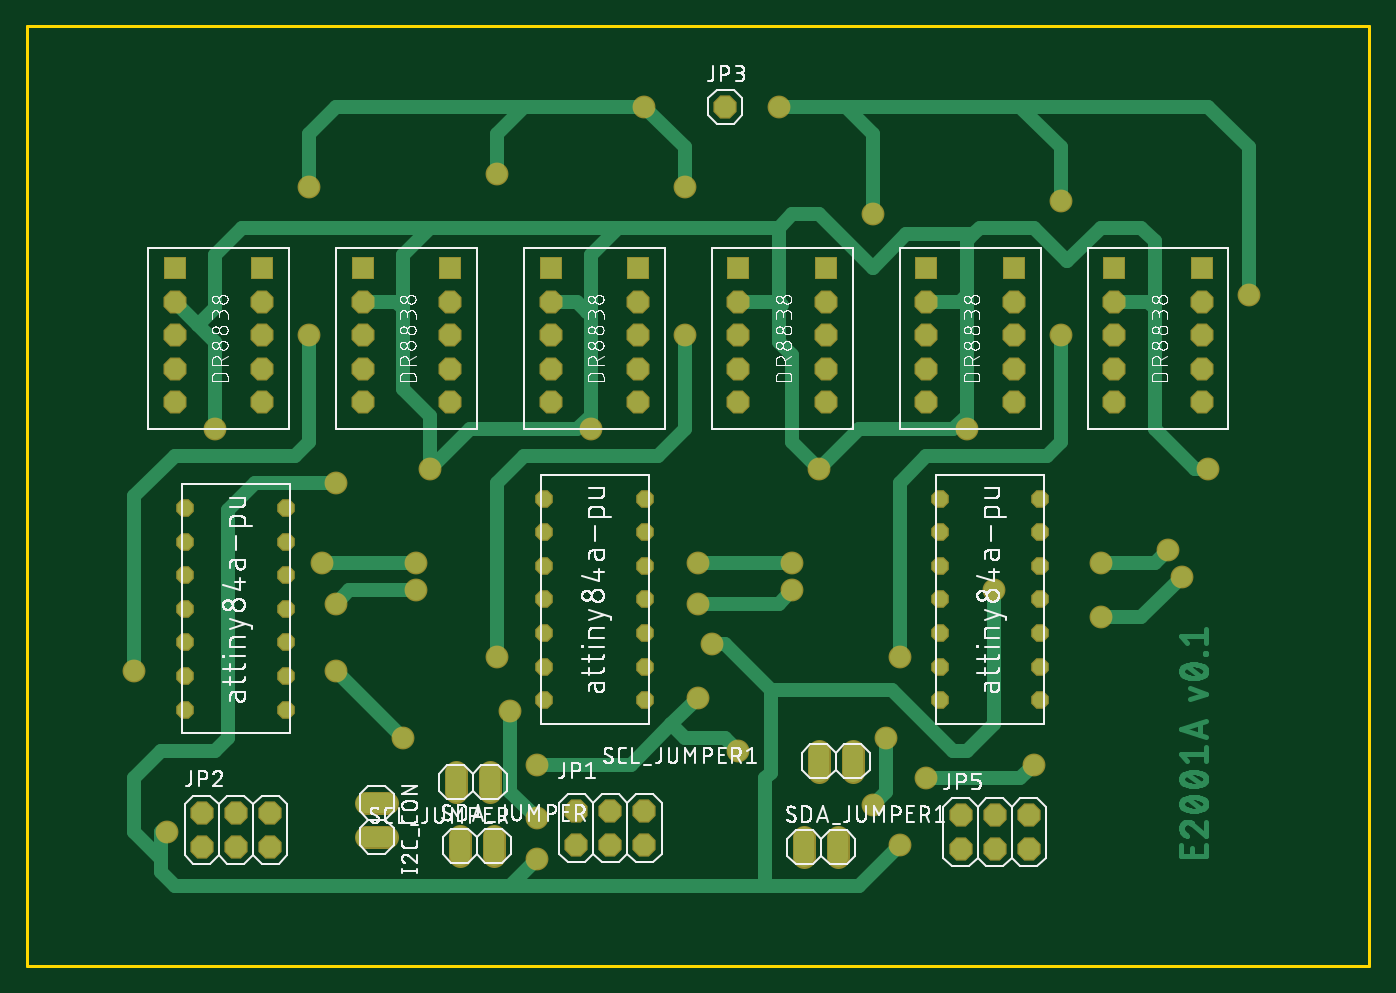
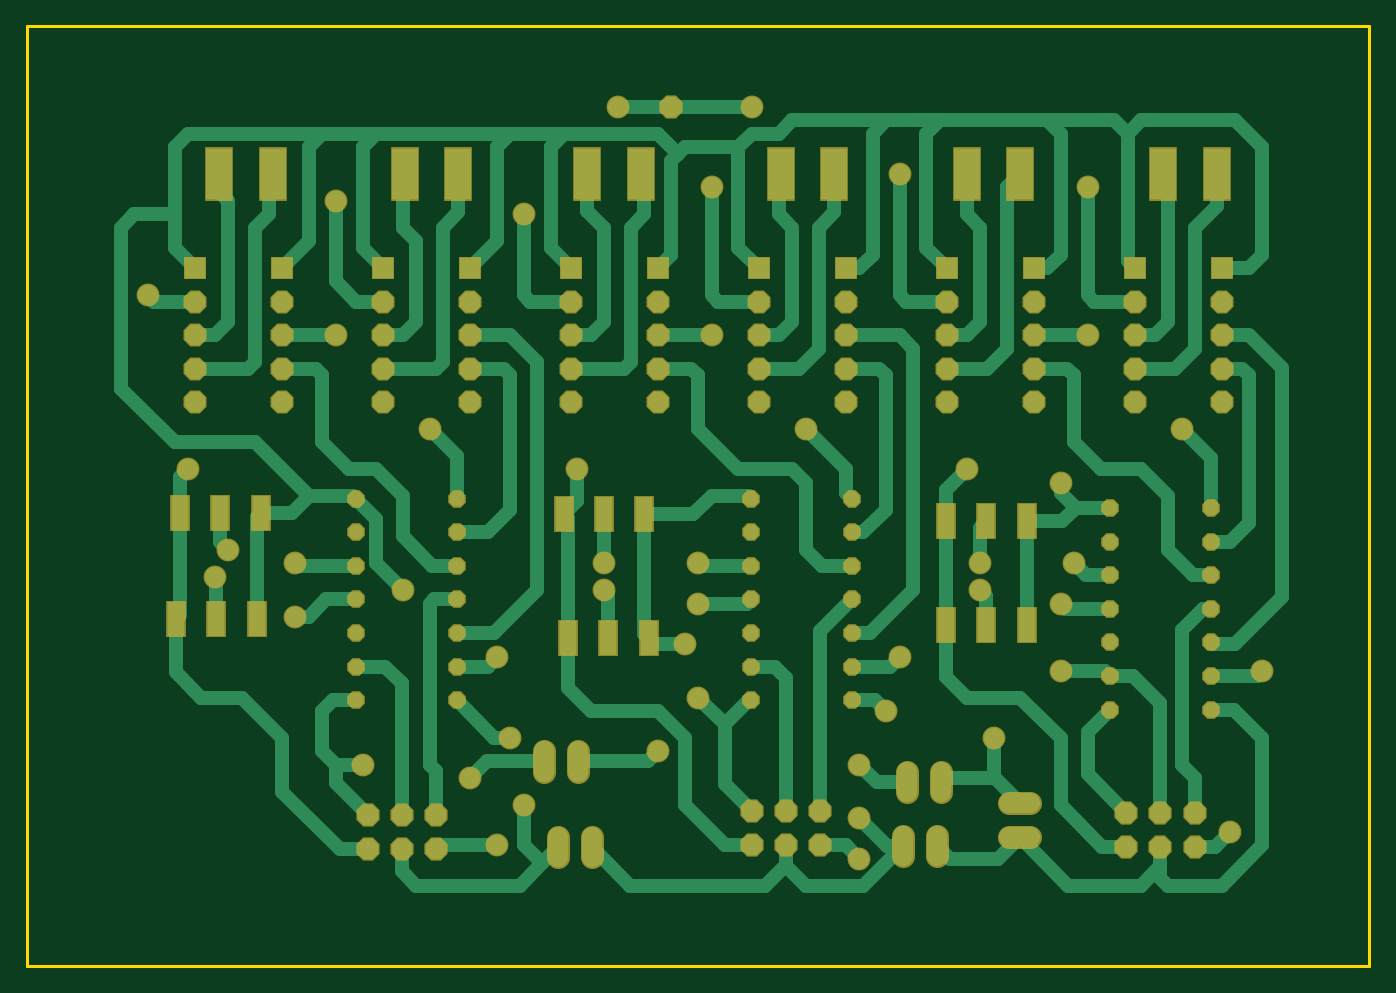
Circuit board: 7 layer files. Board 100.0 x 70.0 mm.
- bottom_copper: copper_bottom.gbr (16144 bytes)
- top_copper: copper_top.gbr (24640 bytes)
- outline: profile.gbr (221 bytes)
- top_silk: silkscreen_top.gbr (295985 bytes)
- bottom_mask: soldermask_bottom.gbr (4650 bytes)
- top_mask: soldermask_top.gbr (4001 bytes)
- paste: solderpaste_bottom.gbr (789 bytes)

=== bottom_copper: copper_bottom.gbr (16144 bytes, source omitted) ===
=== top_copper: copper_top.gbr (24640 bytes, source omitted) ===
=== outline: profile.gbr ===
G04 EAGLE Gerber RS-274X export*
G75*
%MOMM*%
%FSLAX34Y34*%
%LPD*%
%IN*%
%IPPOS*%
%AMOC8*
5,1,8,0,0,1.08239X$1,22.5*%
G01*
%ADD10C,0.254000*%


D10*
X0Y0D02*
X1000000Y0D01*
X1000000Y700000D01*
X0Y700000D01*
X0Y0D01*
M02*

=== top_silk: silkscreen_top.gbr (295985 bytes, source omitted) ===
=== bottom_mask: soldermask_bottom.gbr ===
G04 EAGLE Gerber RS-274X export*
G75*
%MOMM*%
%FSLAX34Y34*%
%LPD*%
%INSoldermask Bottom*%
%IPPOS*%
%AMOC8*
5,1,8,0,0,1.08239X$1,22.5*%
G01*
%ADD10C,1.727200*%
%ADD11P,1.869504X8X22.500000*%
%ADD12P,1.419230X8X22.500000*%
%ADD13R,2.133600X4.013200*%
%ADD14R,1.473200X2.743200*%
%ADD15R,1.711200X1.711200*%
%ADD16P,1.852186X8X22.500000*%
%ADD17C,1.703200*%


D10*
X252880Y121600D02*
X268120Y121600D01*
X268120Y96200D02*
X252880Y96200D01*
D11*
X409200Y89900D03*
X409200Y115300D03*
X434600Y89900D03*
X434600Y115300D03*
X460000Y89900D03*
X460000Y115300D03*
X130300Y88900D03*
X130300Y114300D03*
X155700Y88900D03*
X155700Y114300D03*
X181100Y88900D03*
X181100Y114300D03*
D10*
X615100Y144880D02*
X615100Y160120D01*
X589700Y160120D02*
X589700Y144880D01*
X344800Y144620D02*
X344800Y129380D01*
X319400Y129380D02*
X319400Y144620D01*
D11*
X695400Y86900D03*
X695400Y112300D03*
X720800Y86900D03*
X720800Y112300D03*
X746200Y86900D03*
X746200Y112300D03*
D10*
X322300Y97120D02*
X322300Y81880D01*
X347700Y81880D02*
X347700Y97120D01*
X579000Y96120D02*
X579000Y80880D01*
X604400Y80880D02*
X604400Y96120D01*
D12*
X118100Y341100D03*
X193100Y341100D03*
X118100Y316100D03*
X118100Y291100D03*
X118100Y266100D03*
X118100Y241100D03*
X118100Y216100D03*
X118100Y191100D03*
X193100Y316100D03*
X193100Y291100D03*
X193100Y266100D03*
X193100Y241100D03*
X193100Y216100D03*
X193100Y191100D03*
D13*
X816600Y590000D03*
X856600Y590000D03*
X398600Y590000D03*
X438600Y590000D03*
X542600Y590000D03*
X582600Y590000D03*
X113600Y590000D03*
X153600Y590000D03*
X260000Y590000D03*
X300000Y590000D03*
D14*
X285300Y254300D03*
X315300Y254300D03*
X255300Y254300D03*
X285300Y331200D03*
X315300Y331200D03*
X255300Y331200D03*
X567000Y244600D03*
X597000Y244600D03*
X537000Y244600D03*
X570000Y336500D03*
X600000Y336500D03*
X540000Y336500D03*
X859000Y258400D03*
X889000Y258400D03*
X829000Y258400D03*
D15*
X670000Y520000D03*
X735000Y520000D03*
D16*
X670000Y495000D03*
X735000Y495000D03*
X670000Y470000D03*
X735000Y470000D03*
X670000Y445000D03*
X735000Y445000D03*
X670000Y420000D03*
X735000Y420000D03*
D14*
X856000Y337300D03*
X886000Y337300D03*
X826000Y337300D03*
D12*
X679900Y348100D03*
X754900Y348100D03*
X679900Y323100D03*
X679900Y298100D03*
X679900Y273100D03*
X679900Y248100D03*
X679900Y223100D03*
X679900Y198100D03*
X754900Y323100D03*
X754900Y298100D03*
X754900Y273100D03*
X754900Y248100D03*
X754900Y223100D03*
X754900Y198100D03*
D15*
X810000Y520000D03*
X875000Y520000D03*
D16*
X810000Y495000D03*
X875000Y495000D03*
X810000Y470000D03*
X875000Y470000D03*
X810000Y445000D03*
X875000Y445000D03*
X810000Y420000D03*
X875000Y420000D03*
D15*
X390000Y520000D03*
X455000Y520000D03*
D16*
X390000Y495000D03*
X455000Y495000D03*
X390000Y470000D03*
X455000Y470000D03*
X390000Y445000D03*
X455000Y445000D03*
X390000Y420000D03*
X455000Y420000D03*
D15*
X530000Y520000D03*
X595000Y520000D03*
D16*
X530000Y495000D03*
X595000Y495000D03*
X530000Y470000D03*
X595000Y470000D03*
X530000Y445000D03*
X595000Y445000D03*
X530000Y420000D03*
X595000Y420000D03*
D15*
X110000Y520000D03*
X175000Y520000D03*
D16*
X110000Y495000D03*
X175000Y495000D03*
X110000Y470000D03*
X175000Y470000D03*
X110000Y445000D03*
X175000Y445000D03*
X110000Y420000D03*
X175000Y420000D03*
D15*
X250000Y520000D03*
X315000Y520000D03*
D16*
X250000Y495000D03*
X315000Y495000D03*
X250000Y470000D03*
X315000Y470000D03*
X250000Y445000D03*
X315000Y445000D03*
X250000Y420000D03*
X315000Y420000D03*
D12*
X385500Y348100D03*
X460500Y348100D03*
X385500Y323100D03*
X385500Y298100D03*
X385500Y273100D03*
X385500Y248100D03*
X385500Y223100D03*
X385500Y198100D03*
X460500Y323100D03*
X460500Y298100D03*
X460500Y273100D03*
X460500Y248100D03*
X460500Y223100D03*
X460500Y198100D03*
D13*
X678600Y590000D03*
X718600Y590000D03*
D11*
X520000Y640000D03*
D17*
X380000Y80000D03*
X104104Y100000D03*
X650000Y90000D03*
X510000Y240000D03*
X230000Y360000D03*
X720000Y280000D03*
X140000Y400000D03*
X420000Y400000D03*
X700000Y400000D03*
X590000Y370000D03*
X300000Y370000D03*
X880000Y370000D03*
X380000Y110000D03*
X360000Y190000D03*
X380000Y150000D03*
X500000Y200000D03*
X530000Y160000D03*
X230000Y220000D03*
X280000Y170000D03*
X640000Y170000D03*
X630000Y120000D03*
X670000Y140000D03*
X750000Y150000D03*
X770000Y470000D03*
X650000Y230000D03*
X490000Y470000D03*
X350000Y230000D03*
X210000Y470000D03*
X80000Y220000D03*
X630000Y560000D03*
X560000Y640000D03*
X770000Y570000D03*
X910000Y500000D03*
X490000Y580000D03*
X460000Y640000D03*
X350000Y590000D03*
X210000Y580000D03*
X850000Y310000D03*
X800000Y300000D03*
X860000Y290000D03*
X800000Y260000D03*
X570000Y300000D03*
X500000Y300000D03*
X570000Y280000D03*
X500000Y270000D03*
X290000Y300000D03*
X220000Y300000D03*
X290000Y280000D03*
X230000Y270000D03*
M02*

=== top_mask: soldermask_top.gbr ===
G04 EAGLE Gerber RS-274X export*
G75*
%MOMM*%
%FSLAX34Y34*%
%LPD*%
%INSoldermask Top*%
%IPPOS*%
%AMOC8*
5,1,8,0,0,1.08239X$1,22.5*%
G01*
%ADD10C,1.727200*%
%ADD11P,1.869504X8X22.500000*%
%ADD12P,1.419230X8X22.500000*%
%ADD13R,1.711200X1.711200*%
%ADD14P,1.852186X8X22.500000*%
%ADD15C,1.703200*%


D10*
X252880Y121600D02*
X268120Y121600D01*
X268120Y96200D02*
X252880Y96200D01*
D11*
X409200Y89900D03*
X409200Y115300D03*
X434600Y89900D03*
X434600Y115300D03*
X460000Y89900D03*
X460000Y115300D03*
X130300Y88900D03*
X130300Y114300D03*
X155700Y88900D03*
X155700Y114300D03*
X181100Y88900D03*
X181100Y114300D03*
D10*
X615100Y144880D02*
X615100Y160120D01*
X589700Y160120D02*
X589700Y144880D01*
X344800Y144620D02*
X344800Y129380D01*
X319400Y129380D02*
X319400Y144620D01*
D11*
X695400Y86900D03*
X695400Y112300D03*
X720800Y86900D03*
X720800Y112300D03*
X746200Y86900D03*
X746200Y112300D03*
D10*
X322300Y97120D02*
X322300Y81880D01*
X347700Y81880D02*
X347700Y97120D01*
X579000Y96120D02*
X579000Y80880D01*
X604400Y80880D02*
X604400Y96120D01*
D12*
X118100Y341100D03*
X193100Y341100D03*
X118100Y316100D03*
X118100Y291100D03*
X118100Y266100D03*
X118100Y241100D03*
X118100Y216100D03*
X118100Y191100D03*
X193100Y316100D03*
X193100Y291100D03*
X193100Y266100D03*
X193100Y241100D03*
X193100Y216100D03*
X193100Y191100D03*
D13*
X670000Y520000D03*
X735000Y520000D03*
D14*
X670000Y495000D03*
X735000Y495000D03*
X670000Y470000D03*
X735000Y470000D03*
X670000Y445000D03*
X735000Y445000D03*
X670000Y420000D03*
X735000Y420000D03*
D12*
X679900Y348100D03*
X754900Y348100D03*
X679900Y323100D03*
X679900Y298100D03*
X679900Y273100D03*
X679900Y248100D03*
X679900Y223100D03*
X679900Y198100D03*
X754900Y323100D03*
X754900Y298100D03*
X754900Y273100D03*
X754900Y248100D03*
X754900Y223100D03*
X754900Y198100D03*
D13*
X810000Y520000D03*
X875000Y520000D03*
D14*
X810000Y495000D03*
X875000Y495000D03*
X810000Y470000D03*
X875000Y470000D03*
X810000Y445000D03*
X875000Y445000D03*
X810000Y420000D03*
X875000Y420000D03*
D13*
X390000Y520000D03*
X455000Y520000D03*
D14*
X390000Y495000D03*
X455000Y495000D03*
X390000Y470000D03*
X455000Y470000D03*
X390000Y445000D03*
X455000Y445000D03*
X390000Y420000D03*
X455000Y420000D03*
D13*
X530000Y520000D03*
X595000Y520000D03*
D14*
X530000Y495000D03*
X595000Y495000D03*
X530000Y470000D03*
X595000Y470000D03*
X530000Y445000D03*
X595000Y445000D03*
X530000Y420000D03*
X595000Y420000D03*
D13*
X110000Y520000D03*
X175000Y520000D03*
D14*
X110000Y495000D03*
X175000Y495000D03*
X110000Y470000D03*
X175000Y470000D03*
X110000Y445000D03*
X175000Y445000D03*
X110000Y420000D03*
X175000Y420000D03*
D13*
X250000Y520000D03*
X315000Y520000D03*
D14*
X250000Y495000D03*
X315000Y495000D03*
X250000Y470000D03*
X315000Y470000D03*
X250000Y445000D03*
X315000Y445000D03*
X250000Y420000D03*
X315000Y420000D03*
D12*
X385500Y348100D03*
X460500Y348100D03*
X385500Y323100D03*
X385500Y298100D03*
X385500Y273100D03*
X385500Y248100D03*
X385500Y223100D03*
X385500Y198100D03*
X460500Y323100D03*
X460500Y298100D03*
X460500Y273100D03*
X460500Y248100D03*
X460500Y223100D03*
X460500Y198100D03*
D11*
X520000Y640000D03*
D15*
X380000Y80000D03*
X104104Y100000D03*
X650000Y90000D03*
X510000Y240000D03*
X230000Y360000D03*
X720000Y280000D03*
X140000Y400000D03*
X420000Y400000D03*
X700000Y400000D03*
X590000Y370000D03*
X300000Y370000D03*
X880000Y370000D03*
X380000Y110000D03*
X360000Y190000D03*
X380000Y150000D03*
X500000Y200000D03*
X530000Y160000D03*
X230000Y220000D03*
X280000Y170000D03*
X640000Y170000D03*
X630000Y120000D03*
X670000Y140000D03*
X750000Y150000D03*
X770000Y470000D03*
X650000Y230000D03*
X490000Y470000D03*
X350000Y230000D03*
X210000Y470000D03*
X80000Y220000D03*
X630000Y560000D03*
X560000Y640000D03*
X770000Y570000D03*
X910000Y500000D03*
X490000Y580000D03*
X460000Y640000D03*
X350000Y590000D03*
X210000Y580000D03*
X850000Y310000D03*
X800000Y300000D03*
X860000Y290000D03*
X800000Y260000D03*
X570000Y300000D03*
X500000Y300000D03*
X570000Y280000D03*
X500000Y270000D03*
X290000Y300000D03*
X220000Y300000D03*
X290000Y280000D03*
X230000Y270000D03*
M02*

=== paste: solderpaste_bottom.gbr ===
G04 EAGLE Gerber RS-274X export*
G75*
%MOMM*%
%FSLAX34Y34*%
%LPD*%
%INSolderpaste Bottom*%
%IPPOS*%
%AMOC8*
5,1,8,0,0,1.08239X$1,22.5*%
G01*
%ADD10R,1.930400X3.810000*%
%ADD11R,1.270000X2.540000*%


D10*
X816600Y590000D03*
X856600Y590000D03*
X398600Y590000D03*
X438600Y590000D03*
X542600Y590000D03*
X582600Y590000D03*
X113600Y590000D03*
X153600Y590000D03*
X260000Y590000D03*
X300000Y590000D03*
D11*
X285300Y254300D03*
X315300Y254300D03*
X255300Y254300D03*
X285300Y331200D03*
X315300Y331200D03*
X255300Y331200D03*
X567000Y244600D03*
X597000Y244600D03*
X537000Y244600D03*
X570000Y336500D03*
X600000Y336500D03*
X540000Y336500D03*
X859000Y258400D03*
X889000Y258400D03*
X829000Y258400D03*
X856000Y337300D03*
X886000Y337300D03*
X826000Y337300D03*
D10*
X678600Y590000D03*
X718600Y590000D03*
M02*

